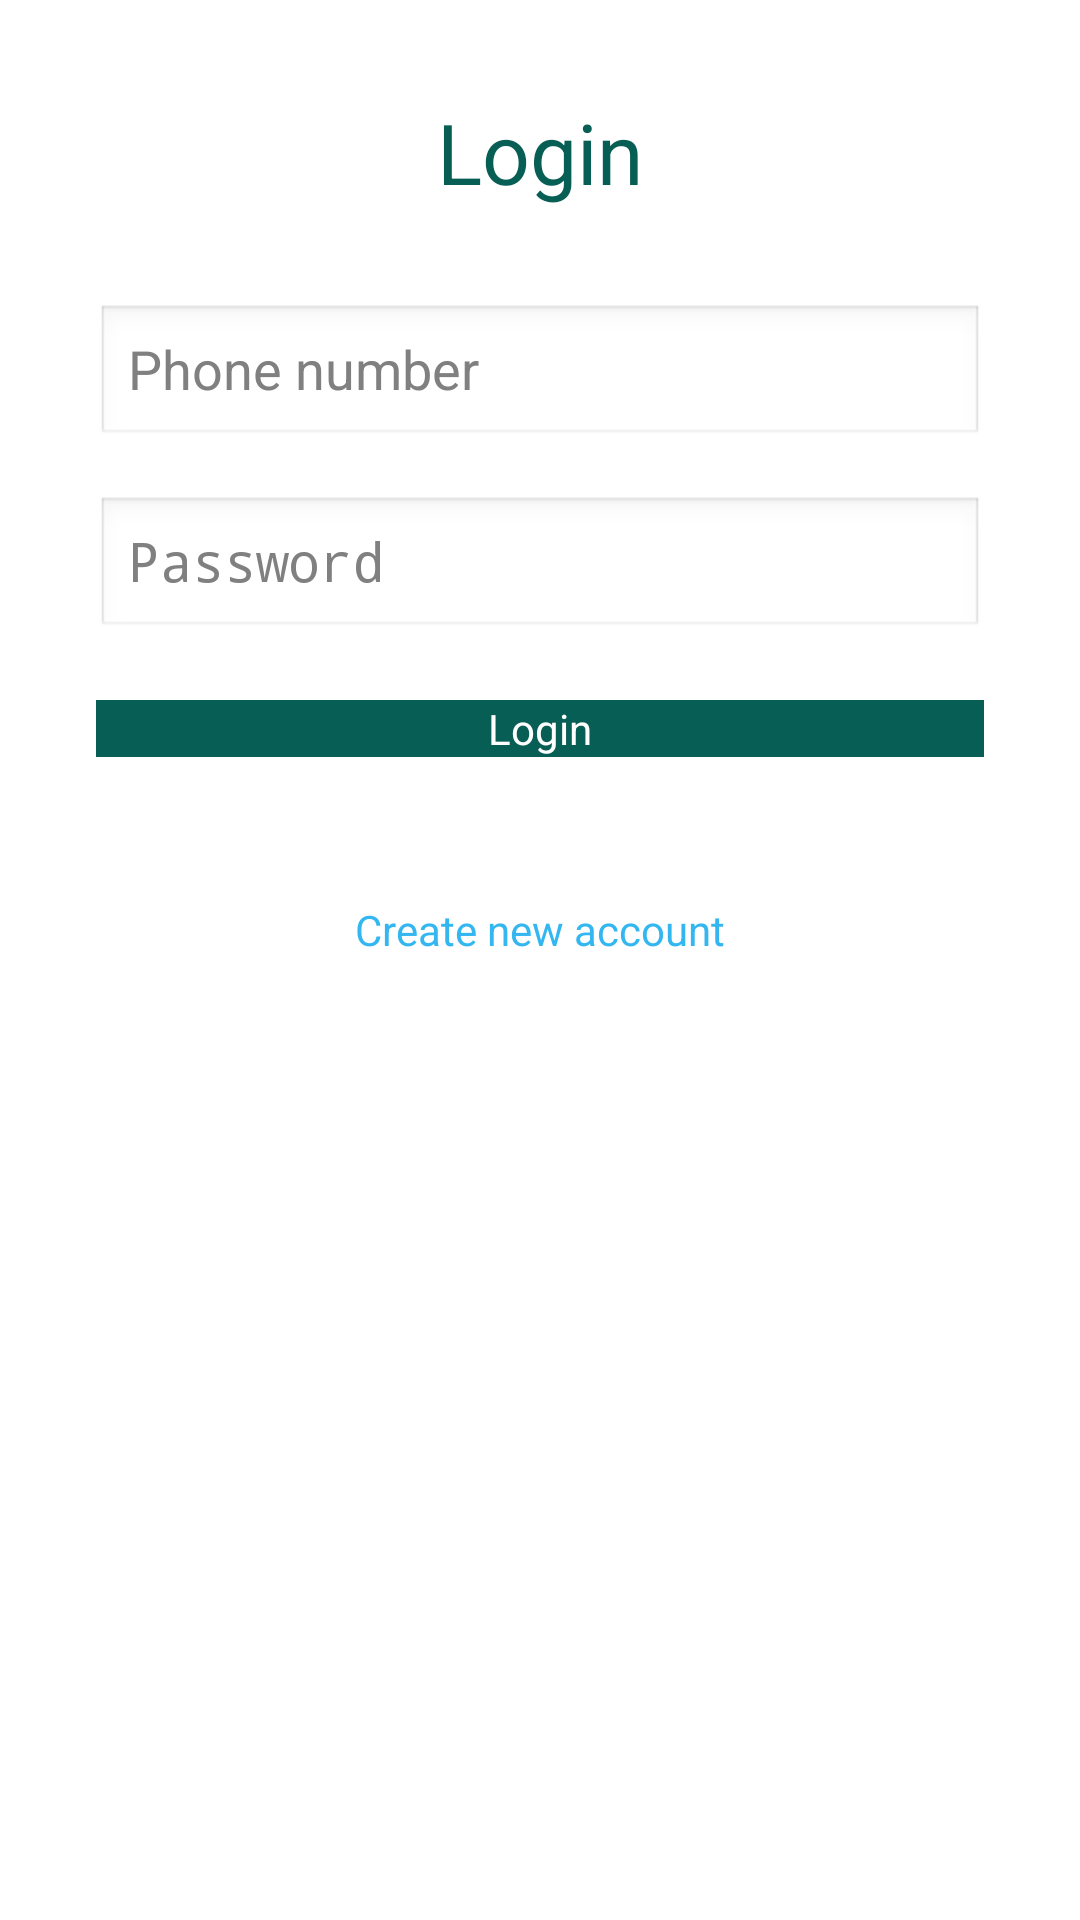

Reconstruct the res/layout file that produces this screen, plus the resources it refers to.
<!-- AndroidManifest.xml: application theme AppTheme -->
<!-- res/layout/activity_login.xml -->
<?xml version="1.0" encoding="utf-8"?>
<LinearLayout
    xmlns:android="http://schemas.android.com/apk/res/android"
    android:orientation="vertical"
    android:background="@color/white"
    android:padding="32dp"
    android:layout_width="match_parent"
    android:layout_height="match_parent">
    <TextView
        android:text="@string/login_title"
        android:textSize="28sp"
        android:layout_gravity="center_horizontal"
        android:textColor="@color/primary"
        android:layout_marginBottom="32dp"
        android:layout_width="wrap_content"
        android:layout_height="wrap_content"/>
    <EditText
        android:id="@+id/editPhone"
        android:hint="@string/phone"
        android:inputType="phone"
        android:layout_width="match_parent"
        android:layout_height="wrap_content"/>
    <EditText
        android:id="@+id/editPassword"
        android:hint="@string/password"
        android:inputType="textPassword"
        android:layout_width="match_parent"
        android:layout_height="wrap_content"
        android:layout_marginTop="16dp"/>
    <Button
        android:id="@+id/btnLogin"
        android:text="@string/login"
        android:layout_width="match_parent"
        android:layout_height="wrap_content"
        android:layout_marginTop="20dp"/>
    <TextView
        android:id="@+id/tvRegister"
        android:text="@string/no_account"
        android:textColor="@color/accent"
        android:layout_marginTop="48dp"
        android:layout_gravity="center_horizontal"
        android:layout_width="wrap_content"
        android:layout_height="wrap_content"/>
</LinearLayout>
<!-- resources referenced by this layout -->
<resources>
  <color name="accent">#34B7F1</color>
  <color name="primary">#075E54</color>
  <color name="white">#FFFFFF</color>
  <string name="login">Login</string>
  <string name="login_title">Login</string>
  <string name="no_account">Create new account</string>
  <string name="password">Password</string>
  <string name="phone">Phone number</string>
  <style name="AppTheme" parent="android:Theme.Light">
          <item name="android:windowBackground">@color/white</item>
          <item name="android:colorPrimary">@color/primary</item>
          <item name="android:colorPrimaryDark">@color/primary</item>
          <item name="android:colorAccent">@color/accent</item>
          <item name="android:buttonStyle">@style/ButtonStyle</item>
      </style>
  <style name="ButtonStyle" parent="android:Widget.Button">
          <item name="android:background">@color/primary</item>
          <item name="android:textColor">@color/white</item>
      </style>
</resources>
